2-way image classification set "Downsized_128x128x3" from GitHub (jsmit659/BioMed-Midterm); label vocabulary: DME, drusen.

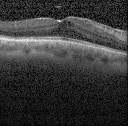
Label: DME

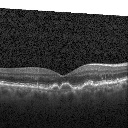
Label: drusen

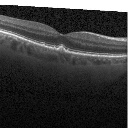
Label: drusen

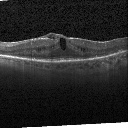
Label: DME

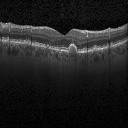
Label: drusen

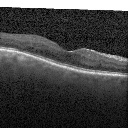
Label: DME
